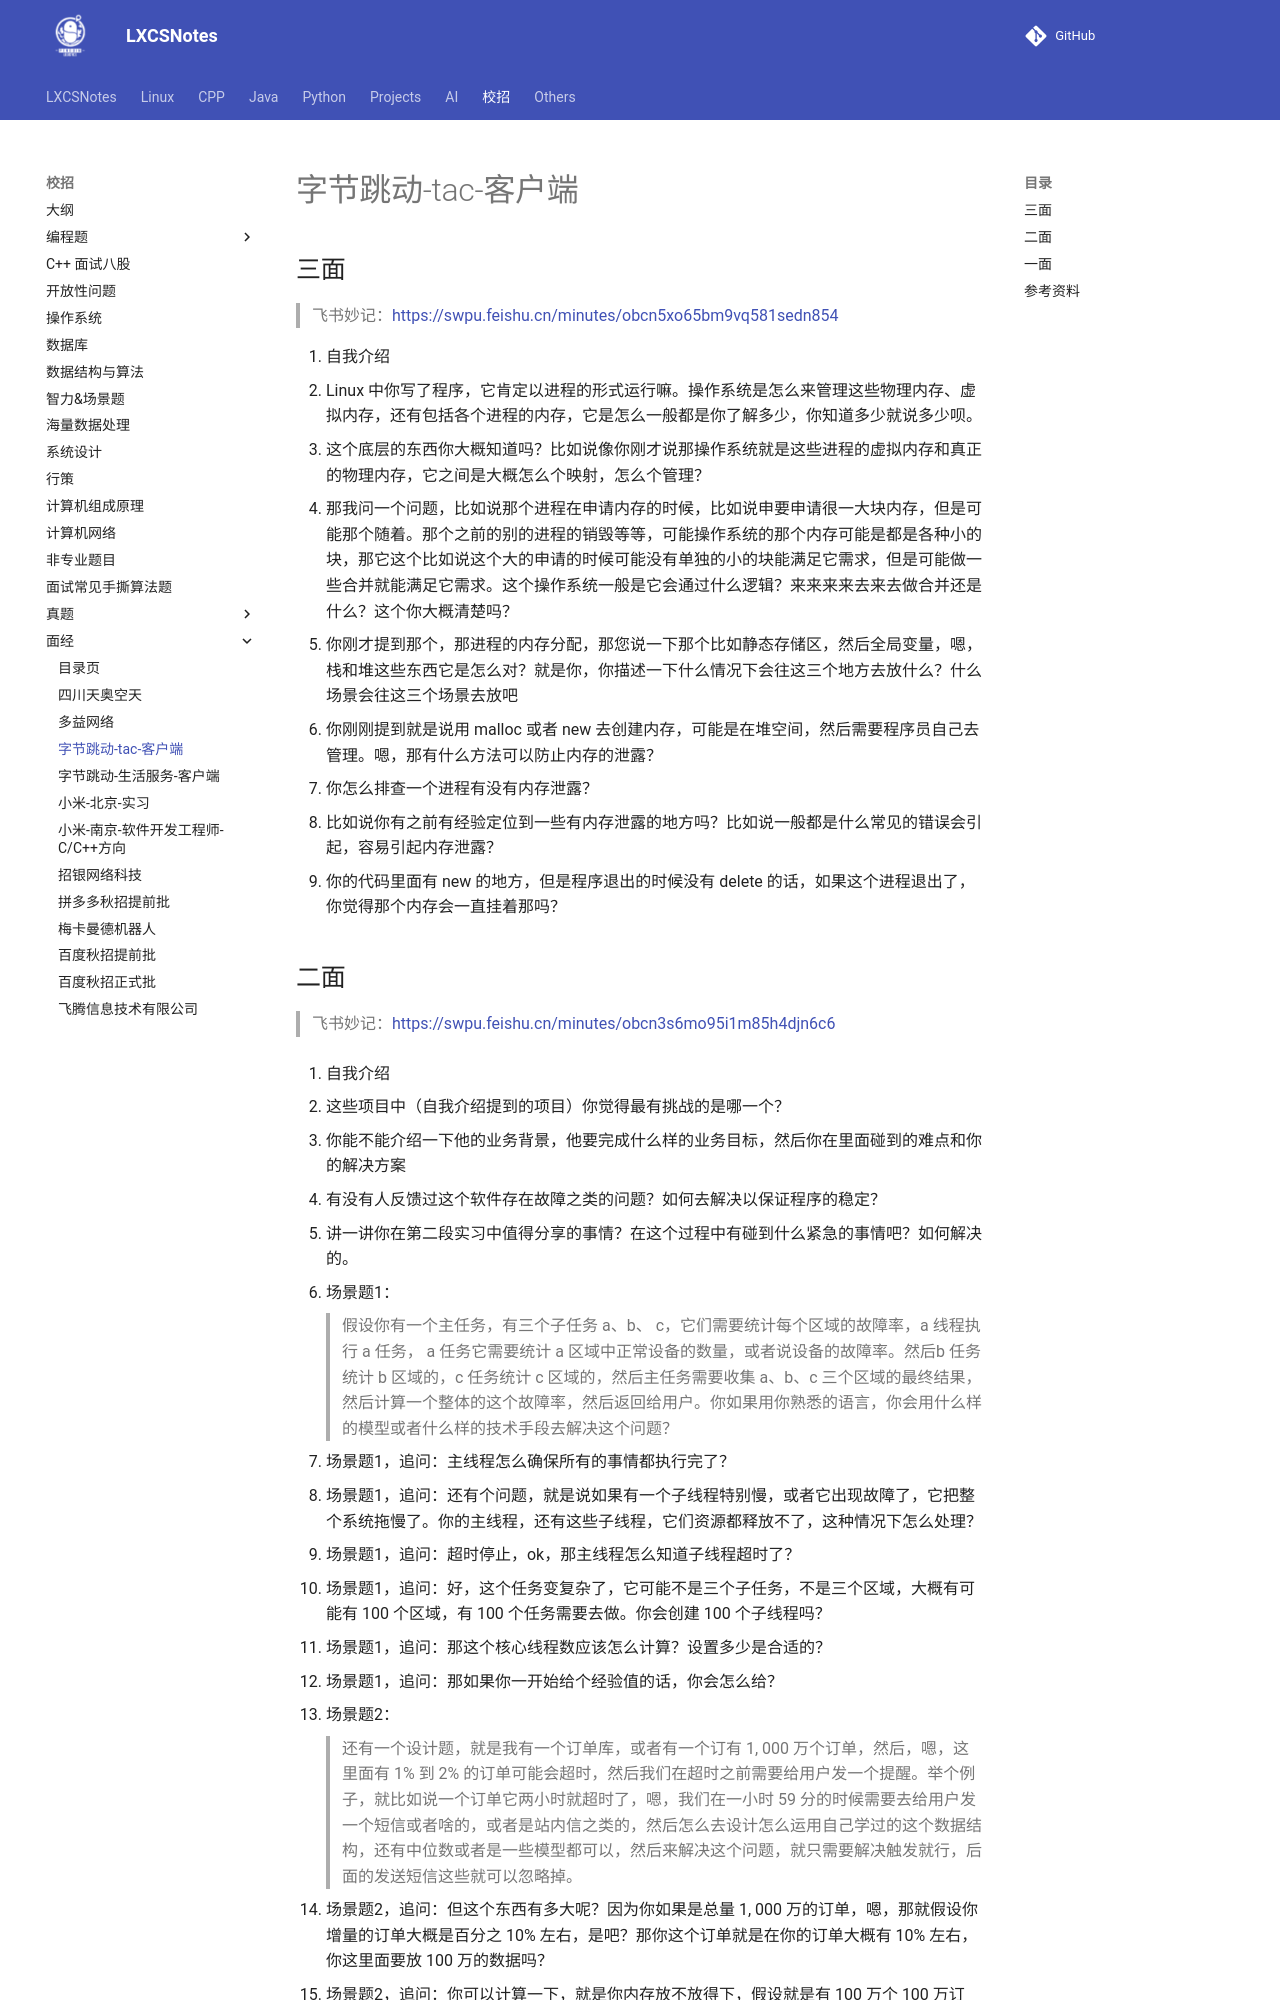

repository: A-Egoist/LXCSNotes · page: 校招/面经/字节跳动-tac-客户端/index.html · generator: mkdocs

# 字节跳动-tac-客户端

## 三面

>   飞书妙记：https://swpu.feishu.cn/minutes/obcn5xo65bm9vq581sedn854

1.   自我介绍
2.   Linux 中你写了程序，它肯定以进程的形式运行嘛。操作系统是怎么来管理这些物理内存、虚拟内存，还有包括各个进程的内存，它是怎么一般都是你了解多少，你知道多少就说多少呗。
3.   这个底层的东西你大概知道吗？比如说像你刚才说那操作系统就是这些进程的虚拟内存和真正的物理内存，它之间是大概怎么个映射，怎么个管理？
4.   那我问一个问题，比如说那个进程在申请内存的时候，比如说申要申请很一大块内存，但是可能那个随着。那个之前的别的进程的销毁等等，可能操作系统的那个内存可能是都是各种小的块，那它这个比如说这个大的申请的时候可能没有单独的小的块能满足它需求，但是可能做一些合并就能满足它需求。这个操作系统一般是它会通过什么逻辑？来来来来去来去做合并还是什么？这个你大概清楚吗？
5.   你刚才提到那个，那进程的内存分配，那您说一下那个比如静态存储区，然后全局变量，嗯，栈和堆这些东西它是怎么对？就是你，你描述一下什么情况下会往这三个地方去放什么？什么场景会往这三个场景去放吧
6.   你刚刚提到就是说用 malloc 或者 new 去创建内存，可能是在堆空间，然后需要程序员自己去管理。嗯，那有什么方法可以防止内存的泄露？
7.   你怎么排查一个进程有没有内存泄露？
8.   比如说你有之前有经验定位到一些有内存泄露的地方吗？比如说一般都是什么常见的错误会引起，容易引起内存泄露？
9.   你的代码里面有 new 的地方，但是程序退出的时候没有 delete 的话，如果这个进程退出了，你觉得那个内存会一直挂着那吗？
